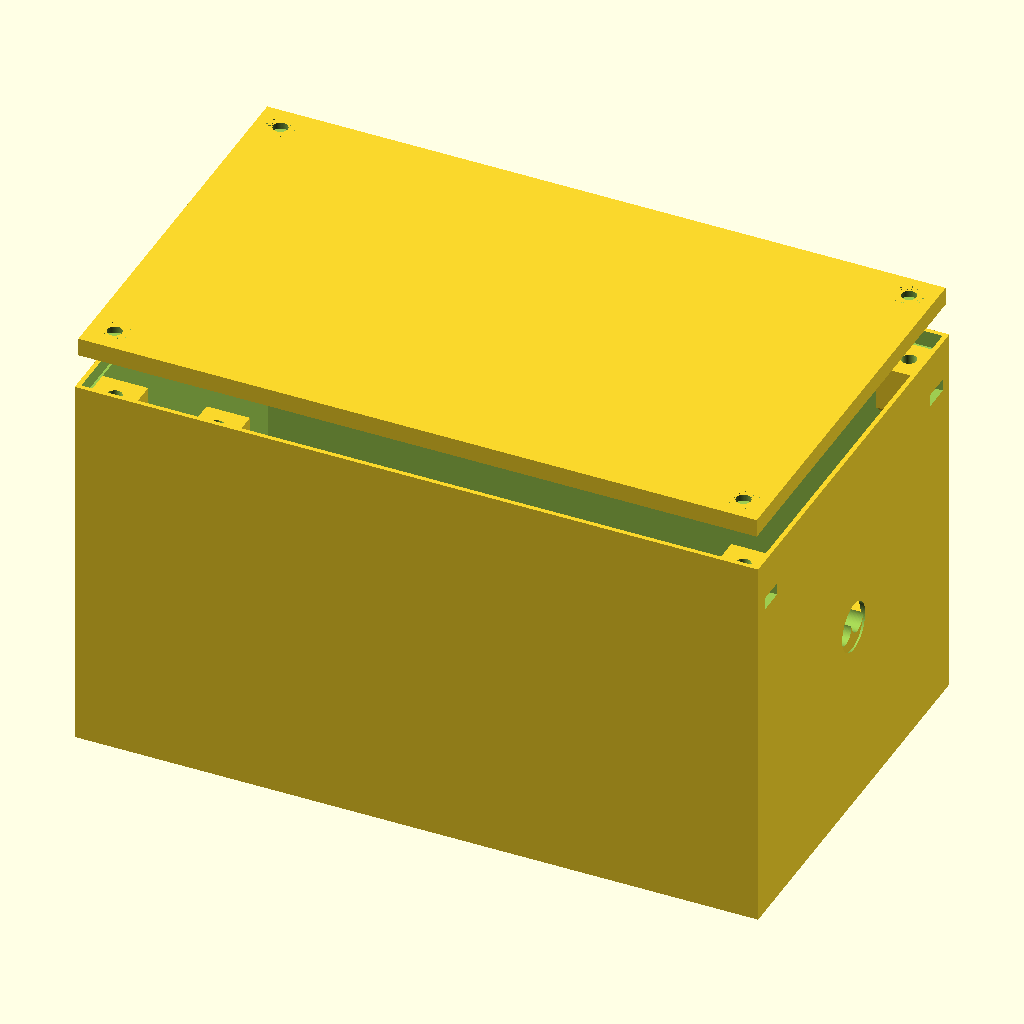
Cell 1: rendered with the file's own defaults.
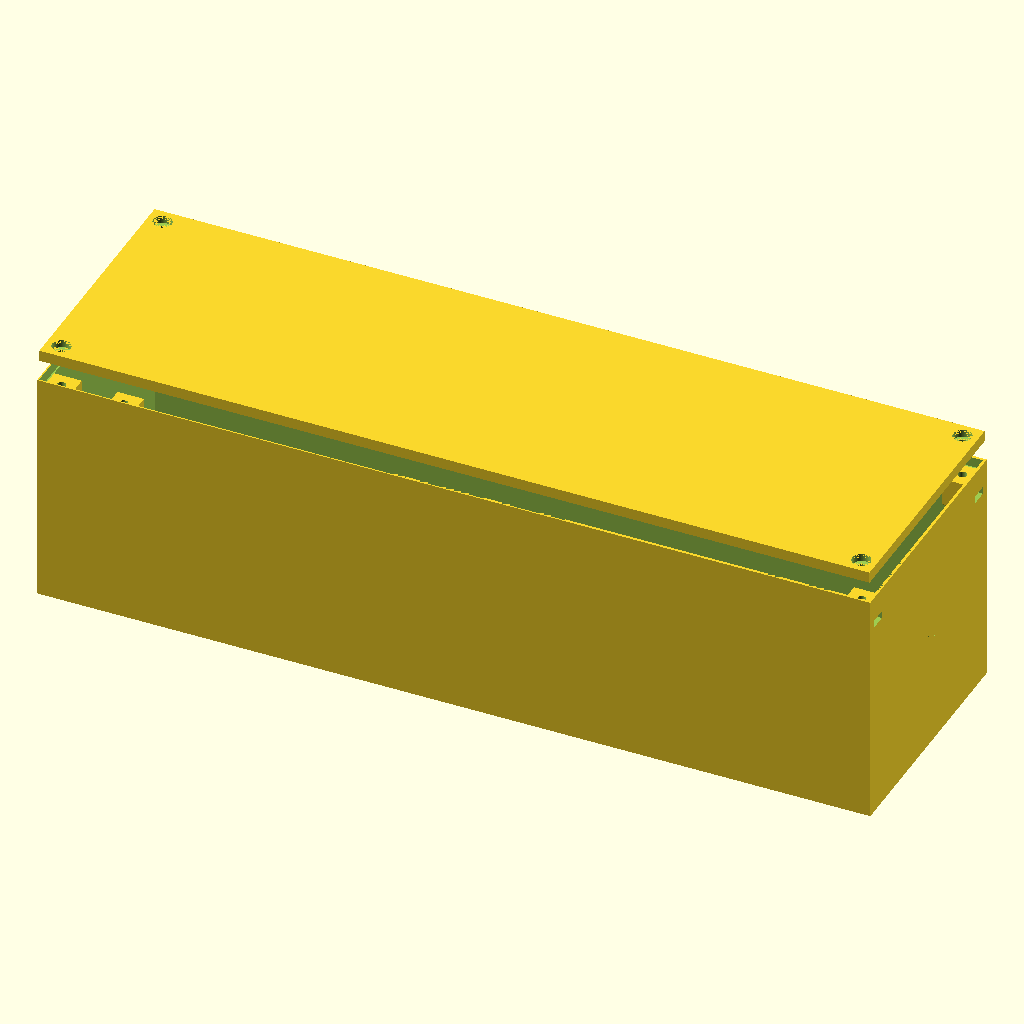
Cell 2 — boxlength set to 300, the other parameters unchanged.
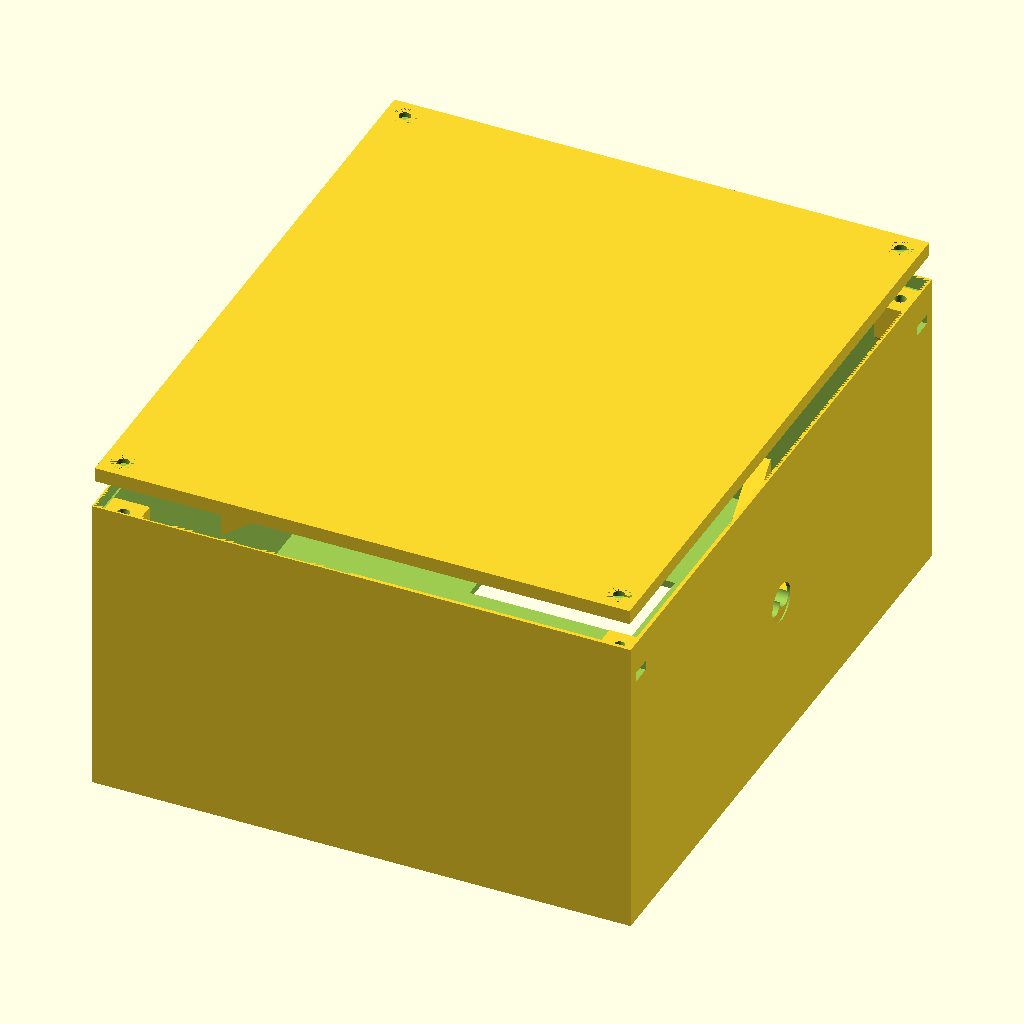
Cell 3 — boxwidth set to 180, the other parameters unchanged.
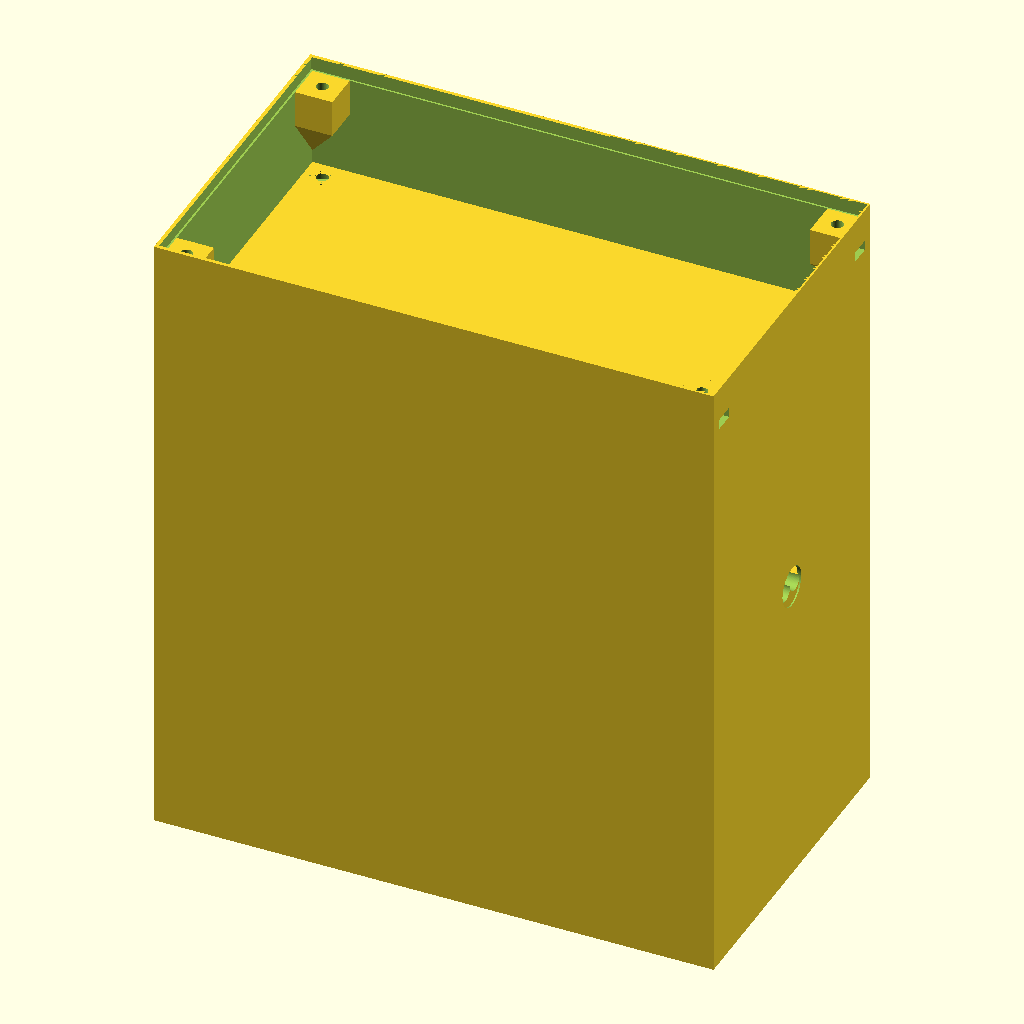
Cell 4 — boxheight set to 170, the other parameters unchanged.
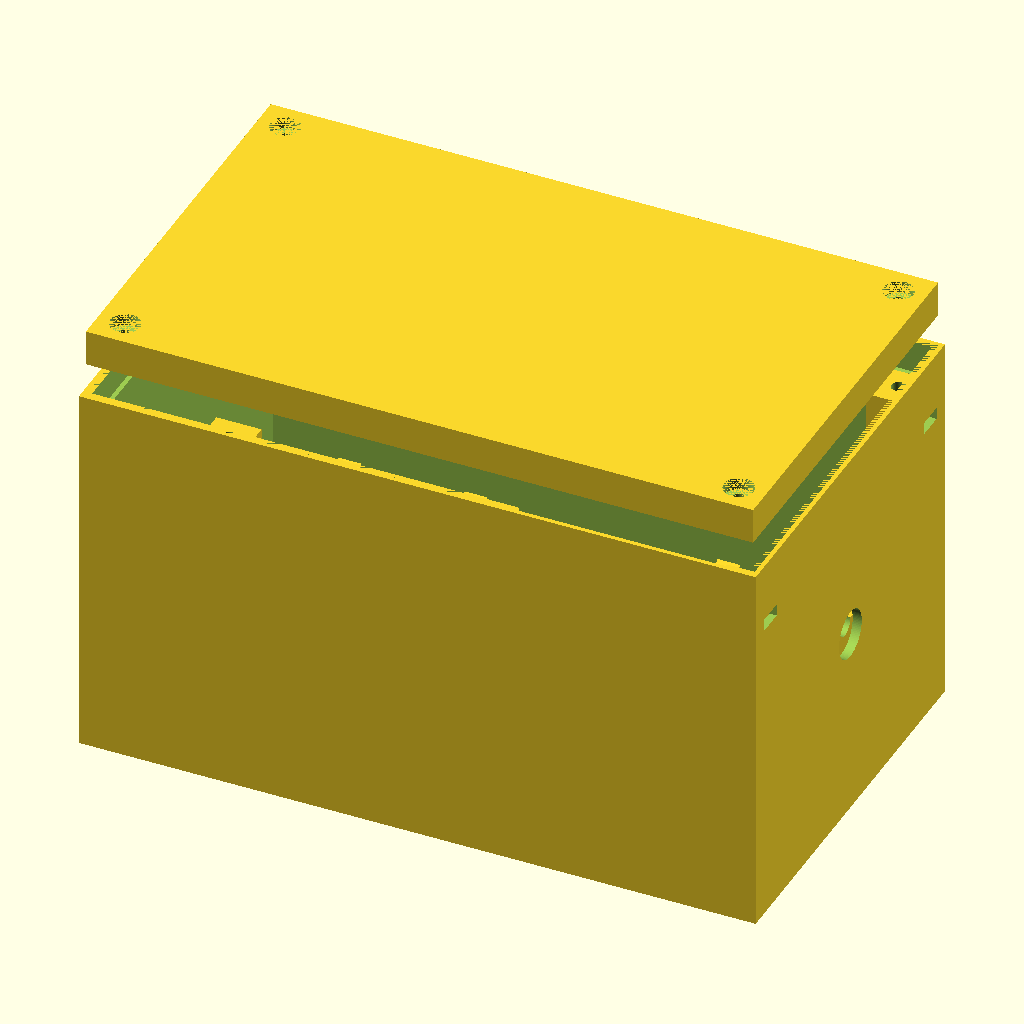
Cell 5 — thicknesswall set to 4, the other parameters unchanged.
The same orthographic view direction (rotation 55°, 0°, 25°; colour scheme Cornfield) for every cell, with the view re-fitted per cell, so scale and position can differ between cells.
Source of the model, CAD/src/internal_socket_box/assembly.scad:
include  <../../parameters.scad>;

//velikost boxu
boxlength = 150;
boxwidth = 90;
boxheight = 85;
thicknesswall=2;

wirediameter=5.4;

//vstup napajecich vodicu
powersourceinputdiameter = wirediameter*2;

//vyrez pro 12 V zasuvku
cutoutheight=71;
cutoutwidth=20;
xscrewposition=41;
yscrewposition=11;

//zapust sroubu (domecek pro matky)
embeddingheight= 10;
embeddingdiameter= 10;

//upevneni privodnichvodicu
sleevelength=30;
sleevewidth=10;
sleeveheight=7;
sleeveheightupper=5;

//podpory
supportlength=15;
supportwidth=5;
supportheight=15;
supportquantity=2;
supportpitch=28;

// krabice
difference(){
  cube(size=[boxlength,boxwidth,boxheight],center=true);
  translate([0,0,thicknesswall])
    cube(size=[boxlength-thicknesswall,boxwidth-thicknesswall,boxheight],center=true);

  //vyrez pro ulozeni vika
  translate([0,0,boxheight/2-thicknesswall])
    cube(size=[boxlength-(thicknesswall/2),boxwidth-(thicknesswall/2),thicknesswall*2],center=true);

  //vyrezem pro zasuvku 12V
  translate([0,-boxwidth/5,-boxheight/2+thicknesswall])
    cube(size=[cutoutheight,cutoutwidth,thicknesswall+5],center=true);

//vyrez pro voltmetr
translate([0,boxwidth/5,-boxheight/2])
cube([45.12,25.9,thicknesswall+5],center=true);

  //generovani otvoru pro pripojeni 12 V zasuvky
  screwhole();
  mirror(v=[1,0,0]){
    screwhole();
  }
  mirror(v=[1,0,0]){
    mirror(v=[0,1,0]){
      screwhole();
    }
  }
  mirror(v=[0,1,0]){
    screwhole();
  }
  //diry pro srouby-pripojeni 12 V zasuvky do dna
  translate([xscrewposition,yscrewposition-boxwidth/5,-boxheight/2])
    cylinder(h=thicknesswall,d=M3_screw_diameter,$fn=100);
  //zapusteni setihranu pro lepsi pripojeni 12 V panelu
  translate([xscrewposition,yscrewposition-boxwidth/5,-boxheight/2+M3_nut_height/2-0.5])
    cylinder(h=M3_nut_height,d=M3_nut_diameter,$fn=6);

      translate([-xscrewposition,yscrewposition-boxwidth/5,-boxheight/2])
        cylinder(h=thicknesswall,d=M3_screw_diameter,$fn=100);
      //zapusteni setihranu pro lepsi pripojeni 12 V panelu
      translate([-xscrewposition,yscrewposition-boxwidth/5,-boxheight/2+M3_nut_height/2-0.5])
        cylinder(h=M3_nut_height,d=M3_nut_diameter,$fn=6);

        translate([xscrewposition,-yscrewposition-boxwidth/5,-boxheight/2])
          cylinder(h=thicknesswall,d=M3_screw_diameter,$fn=100);
        //zapusteni setihranu pro lepsi pripojeni 12 V panelu
        translate([xscrewposition,-yscrewposition-boxwidth/5,-boxheight/2+M3_nut_height/2-0.5])
          cylinder(h=M3_nut_height,d=M3_nut_diameter,$fn=6);

          translate([-xscrewposition,-yscrewposition-boxwidth/5,-boxheight/2])
            cylinder(h=thicknesswall,d=M3_screw_diameter,$fn=100);
          //zapusteni setihranu pro lepsi pripojeni 12 V panelu
          translate([-xscrewposition,-yscrewposition-boxwidth/5,-boxheight/2+M3_nut_height/2-0.5])
            cylinder(h=M3_nut_height,d=M3_nut_diameter,$fn=6);

  //otvor pro vstup napajecich vodicu
  rotate([0,90,0]){
    cylinder(h=180,d=powersourceinputdiameter,$fn=100,center=true);
  }
}
blind_plug();
mirror(v=[1,0,0]){
blind_plug();
}

// generovani boxu pro ulozeni matek maticek
blind_plug();
nutbox();
mirror(v=[1,0,0]){
  nutbox();
  blind_plug();
}
mirror(v=[1,0,0]){
  mirror(v=[0,1,0]){
    nutbox();
    blind_plug();
  }
}
mirror(v=[0,1,0]){
  nutbox();
  blind_plug();
}

//generovani ukotveni privodnich kabelu
translate(([-boxlength/2+thicknesswall+sleeveheight/2,0,-sleeveheight/2]))
    rotate([0,0,90]){
        anchorwiring();

}
translate(([+boxlength/2-thicknesswall-sleeveheight/2,0,-sleeveheight/2]))
    rotate([180,180,90]){
        anchorwiring();

}

//modul ulozeni matek pro pripevneni vika
module nutbox (){
    difference(){
        hull(){
            translate([boxlength/2-thicknesswall/2-embeddingdiameter/2,boxwidth/2-thicknesswall/2-embeddingdiameter/2,boxheight/2-embeddingheight/2-thicknesswall*2])
                cube(size=[embeddingdiameter,embeddingdiameter,embeddingheight],center=true);
            //podpora pro tisk
            translate([boxlength/2 - thicknesswall/2, boxwidth/2 - thicknesswall/2, boxheight/2 - embeddingheight*2])
                cylinder(h = 15, d = 0.01, $fn = 4, center=true);
        }
        //pruchozi dira pro sroub
        translate([boxlength/2-thicknesswall/2-embeddingdiameter/2,boxwidth/2-thicknesswall/2-embeddingdiameter/2,boxheight/2-embeddingheight-7])
            cylinder(h = 17, d = M3_screw_diameter, $fn=100);
        //ulozeni matky sestihran
        translate([boxlength/2-thicknesswall/2-embeddingdiameter/2,boxwidth/2-thicknesswall/2-embeddingdiameter/2,boxheight/2-embeddingheight/2-M3_nut_height-thicknesswall*2])
            cylinder(h = M3_nut_height, d = M3_nut_diameter, $fn=6);
        //vyrez pro vlozeni matky
        translate([boxlength/2-thicknesswall/2-1,boxwidth/2-thicknesswall/2-embeddingdiameter/2,boxheight/2-embeddingheight/2-M3_nut_height/2-thicknesswall*2])
            cube(size=[6,M3_nut_diameter*0.9,M3_nut_height],center=true);
    }
}

//module pro diry pro pripojeni 12 V
module screwhole(){

  //otvor pro vlozeni matky z vnejsi strany
  translate([boxlength/2-thicknesswall/2,boxwidth/2-thicknesswall/2-(embeddingdiameter)/2,boxheight/2-embeddingheight/2-M3_nut_height/2-thicknesswall*2])
    cube(size=[6,M3_nut_diameter*0.9,M3_nut_height],center=true);
}

//modul-ukoveni privodnich vodicu
module anchorwiring(){
  difference(){
    hull(){
        cube(size=[sleevelength,sleevewidth,sleeveheight],center=true);
        translate([0,sleevewidth/2-0.2,-10])
            rotate([0,90,0]){
                cylinder(h=sleevelength,d=1,$fn=4,center=true);
            }
        }
    // vyrez pro ulozeni vodicu
    translate([-wirediameter/2,0,sleeveheight/2])
        rotate([90,0,0]){
            cylinder(h=sleevewidth+2,d=wirediameter,$fn=100,center=true);
    }
    translate([wirediameter/2,0,sleeveheight/2])
        rotate([90,0,0]){
            cylinder(h=sleevewidth+2,d=wirediameter,$fn=100,center=true);
    }
    //pruchod pro sroub
    translate([10,0,-sleeveheight])
        rotate([0,0,90]){
            cylinder(h=sleeveheight*3,d=M3_screw_diameter,$fn=100);
    }
    translate([-10,0,-sleeveheight])
        rotate([0,0,90]){
            cylinder(h=sleeveheight*3,d=M3_screw_diameter,$fn=100);
    }
    //vyrez pro ulozeni matky M3
    translate([-10,0,-sleeveheight/2+3])
        rotate([0,0,90]){
            cylinder(h=M3_nut_height,d=M3_nut_diameter,$fn=6,center=true);
    }
    translate([10,0,-sleeveheight/2+3])
        rotate([0,0,90]){
            cylinder(h=M3_nut_height,d=M3_nut_diameter,$fn=6,center=true);
    }

    //vyrez pro vlozeni matek M3
    translate([-10,-M3_nut_diameter/2,-sleeveheight/2+3])
    cube([6-0.2,M3_nut_diameter,M3_nut_height],center=true);

    translate([10,-M3_nut_diameter/2,-sleeveheight/2+3])
    cube([6-0.2,M3_nut_diameter,M3_nut_height],center=true);

  }
}
module blind_plug(){
    //zaslepka pro tisk
    translate([boxlength/2-5,sleevewidth,-sleeveheight/2+3-M3_nut_height+layer_thickness*2.34])
    cube([5,5,layer_thickness],center=true);

    translate([boxlength/2-thicknesswall/2-embeddingdiameter/2-2.5,boxwidth/2-thicknesswall/2-embeddingdiameter/2-2.5,boxheight/2-embeddingheight/2-thicknesswall*2])
    cube([5,5,layer_thickness]);

}

module support(l, w, h){
       polyhedron(
               points=[[0,0,0], [l,0,0], [l,w,0], [0,w,0], [0,w,h], [l,w,h]],
               faces=[[0,1,2,3],[5,4,3,2],[0,4,5,1],[0,3,4],[5,2,1]]
    );
}

for(i=[1:supportquantity]){
    translate([supportpitch*i-supportwidth/2,boxwidth/2-thicknesswall/2-supportlength,-boxheight/2+thicknesswall])
        support(supportwidth,supportlength,supportheight);

    translate([-supportpitch*i-supportwidth/2,boxwidth/2-thicknesswall/2-supportlength,-boxheight/2+thicknesswall])
        support(supportwidth,supportlength,supportheight);
}
rotate([0,0,180]){
    for(i=[1:supportquantity])
    {
        translate([supportpitch*i-supportwidth/2,boxwidth/2-thicknesswall/2-supportlength,-boxheight/2+thicknesswall])
            support(supportwidth,supportlength,supportheight);

        translate([-supportpitch*i-supportwidth/2,boxwidth/2-thicknesswall/2-supportlength,-boxheight/2+thicknesswall])
            support(supportwidth,supportlength,supportheight);
    }
}
//generovani vika
difference(){
  translate([0,0,thicknesswall+50])
   cube(size=[boxlength-thicknesswall/2-0.1,boxwidth-thicknesswall/2-0.1,thicknesswall*2],center=true);

  //zapusteni hlavicek sroubu do vika
  coverhole();
  mirror(v=[1,0,0]){
    coverhole();
  }
  mirror(v=[1,0,0]){
    mirror(v=[0,1,0]){
      coverhole();
    }
  }
  mirror(v=[0,1,0]){
    coverhole();
  }
}

module coverhole(){
  translate([boxlength/2-thicknesswall/2-embeddingdiameter/2,boxwidth/2-thicknesswall/2-embeddingdiameter/2,50])
    cylinder(h=M3_screw_head_height+4,d=M3_screw_diameter,$fn=100);
  translate([boxlength/2-thicknesswall/2-embeddingdiameter/2,boxwidth/2-thicknesswall/2-embeddingdiameter/2,thicknesswall*2-M3_nut_height+50])
    cylinder(h=M3_nut_height,d=M3_nut_diameter,$fn=100);
}
Parameter table extracted from the source (name, type, default, range or options):
boxlength: number, default 150
boxwidth: number, default 90
boxheight: number, default 85
thicknesswall: number, default 2
wirediameter: number, default 5.4
cutoutheight: number, default 71
cutoutwidth: number, default 20
xscrewposition: number, default 41
yscrewposition: number, default 11
embeddingheight: number, default 10
embeddingdiameter: number, default 10
sleevelength: number, default 30
sleevewidth: number, default 10
sleeveheight: number, default 7
sleeveheightupper: number, default 5
supportlength: number, default 15
supportwidth: number, default 5
supportheight: number, default 15
supportquantity: number, default 2
supportpitch: number, default 28
